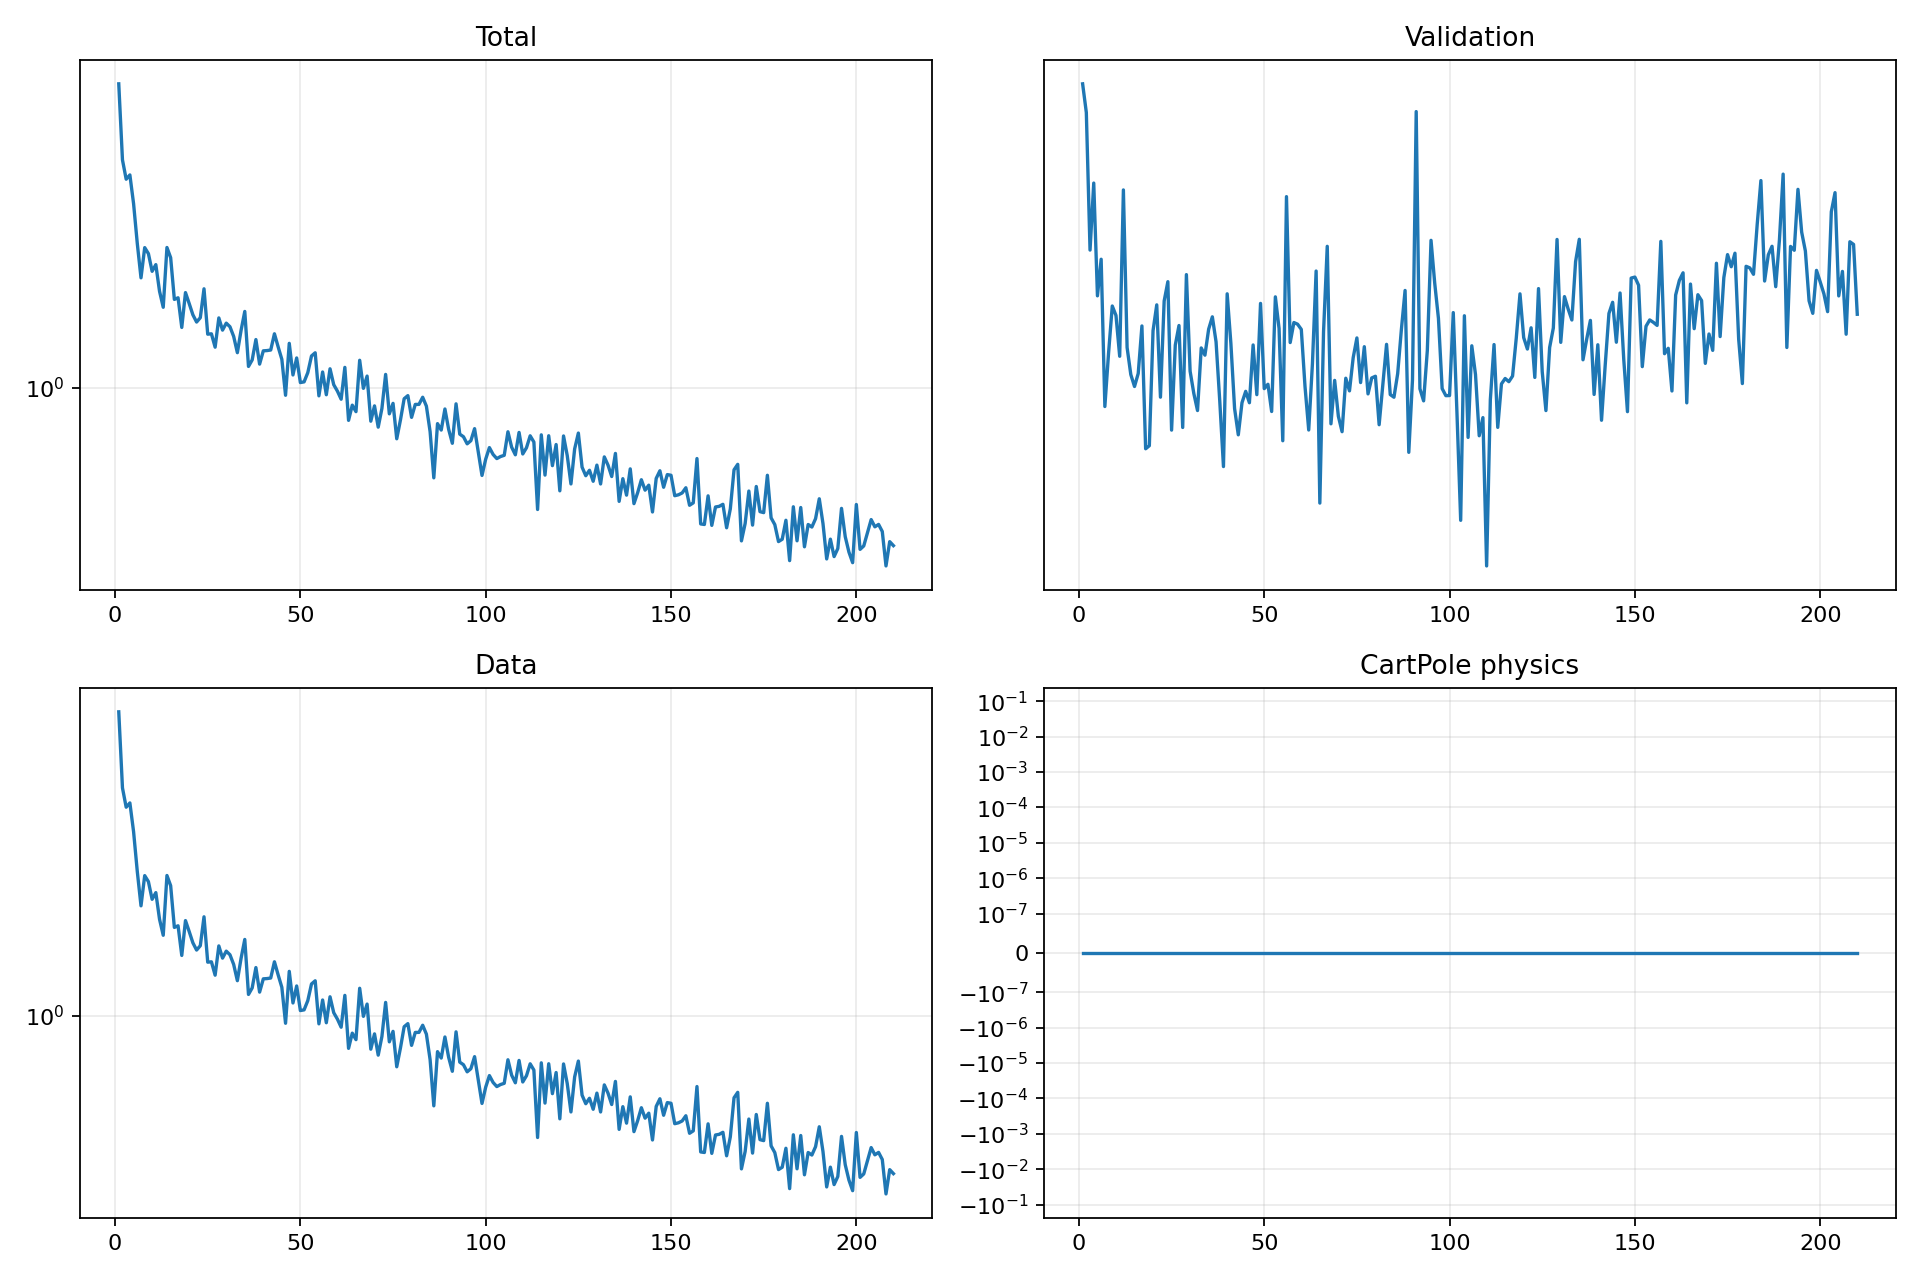

Values plotted in this chart, from the file beside it:
epoch, validation_forecast_mse, train_total, train_data, train_cartpole_physics, train_rotation_physics
1, 2.986, 4.9, 4.9, 0.0, 0.0
2, 2.824, 3.292, 3.292, 0.0, 0.0
3, 2.162, 2.976, 2.976, 0.0, 0.0
4, 2.463, 3.043, 3.043, 0.0, 0.0
5, 1.978, 2.618, 2.618, 0.0, 0.0
6, 2.124, 2.126, 2.126, 0.0, 0.0
7, 1.596, 1.777, 1.777, 0.0, 0.0
8, 1.77, 2.081, 2.081, 0.0, 0.0
9, 1.94, 2.017, 2.017, 0.0, 0.0
10, 1.904, 1.839, 1.839, 0.0, 0.0
11, 1.759, 1.904, 1.904, 0.0, 0.0
12, 2.43, 1.657, 1.657, 0.0, 0.0
13, 1.789, 1.523, 1.523, 0.0, 0.0
14, 1.698, 2.082, 2.082, 0.0, 0.0
15, 1.659, 1.975, 1.975, 0.0, 0.0
16, 1.701, 1.587, 1.587, 0.0, 0.0
17, 1.866, 1.601, 1.601, 0.0, 0.0
18, 1.47, 1.371, 1.371, 0.0, 0.0
19, 1.479, 1.645, 1.645, 0.0, 0.0
20, 1.849, 1.554, 1.554, 0.0, 0.0
21, 1.944, 1.464, 1.464, 0.0, 0.0
22, 1.625, 1.41, 1.41, 0.0, 0.0
23, 1.959, 1.442, 1.442, 0.0, 0.0
24, 2.034, 1.678, 1.678, 0.0, 0.0
25, 1.524, 1.324, 1.324, 0.0, 0.0
26, 1.798, 1.326, 1.326, 0.0, 0.0
27, 1.868, 1.236, 1.236, 0.0, 0.0
28, 1.532, 1.441, 1.441, 0.0, 0.0
29, 2.062, 1.352, 1.352, 0.0, 0.0
30, 1.709, 1.402, 1.402, 0.0, 0.0
31, 1.637, 1.376, 1.376, 0.0, 0.0
32, 1.583, 1.308, 1.308, 0.0, 0.0
33, 1.788, 1.201, 1.201, 0.0, 0.0
34, 1.763, 1.35, 1.35, 0.0, 0.0
35, 1.854, 1.491, 1.491, 0.0, 0.0
36, 1.899, 1.118, 1.118, 0.0, 0.0
37, 1.809, 1.157, 1.157, 0.0, 0.0
38, 1.613, 1.287, 1.287, 0.0, 0.0
39, 1.42, 1.132, 1.132, 0.0, 0.0
40, 1.986, 1.213, 1.213, 0.0, 0.0
41, 1.804, 1.215, 1.215, 0.0, 0.0
42, 1.589, 1.218, 1.218, 0.0, 0.0
43, 1.51, 1.326, 1.326, 0.0, 0.0
44, 1.608, 1.239, 1.239, 0.0, 0.0
45, 1.643, 1.16, 1.16, 0.0, 0.0
46, 1.607, 0.9615, 0.9615, 0.0, 0.0
47, 1.798, 1.262, 1.262, 0.0, 0.0
48, 1.633, 1.069, 1.069, 0.0, 0.0
49, 1.949, 1.169, 1.169, 0.0, 0.0
50, 1.652, 1.028, 1.028, 0.0, 0.0
51, 1.666, 1.031, 1.031, 0.0, 0.0
52, 1.58, 1.082, 1.082, 0.0, 0.0
53, 1.975, 1.181, 1.181, 0.0, 0.0
54, 1.857, 1.201, 1.201, 0.0, 0.0
55, 1.493, 0.9587, 0.9587, 0.0, 0.0
56, 2.399, 1.086, 1.086, 0.0, 0.0
57, 1.807, 0.9642, 0.9642, 0.0, 0.0
58, 1.878, 1.104, 1.104, 0.0, 0.0
59, 1.872, 1.016, 1.016, 0.0, 0.0
60, 1.854, 0.9824, 0.9824, 0.0, 0.0
... 150 more rows
